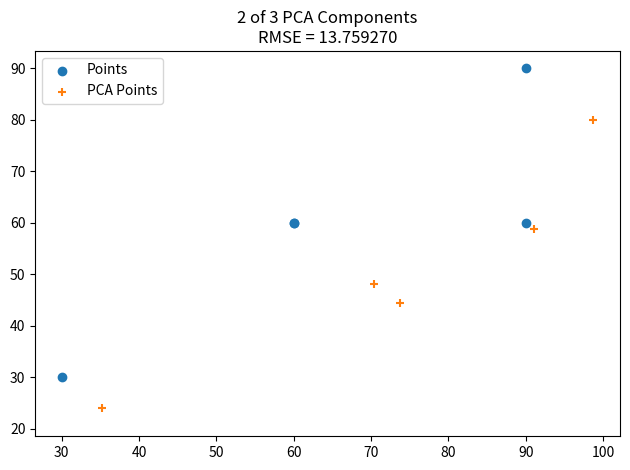

Recreate this plot in Python.
import matplotlib.pyplot as plt
import numpy as np

# Eigen Values & Eigen (Principle Component) Vectors:
# [910.069946] : [0.655802, 0.429198, 0.621058]
# [629.110413] : [0.385999, 0.516366, -0.764441]

data0 = [90.000000, 90.000000, 60.000000, 60.000000, 30.000000]
data1 = [60.000000, 90.000000, 60.000000, 60.000000, 30.000000]
data2 = [90.000000, 30.000000, 60.000000, 90.000000, 30.000000]

recoveredData0 = [91.063171, 98.753677, 70.324493, 73.691025, 35.162247]
recoveredData1 = [58.785641, 80.001495, 48.207329, 44.362068, 24.103664]
recoveredData2 = [89.716568, 27.666317, 57.247536, 86.350037, 28.623768]

fig = plt.figure()

plt.scatter(data0, data1, label="Points")
plt.scatter(recoveredData0, recoveredData1, marker="+", label="PCA Points")

plt.title("2 of 3 PCA Components\nRMSE = 13.759270")
plt.xlim([26.562317, 102.191360])
plt.ylim([18.565441, 93.401642])
plt.legend()
plt.tight_layout()

fig.savefig("test.2.png")
